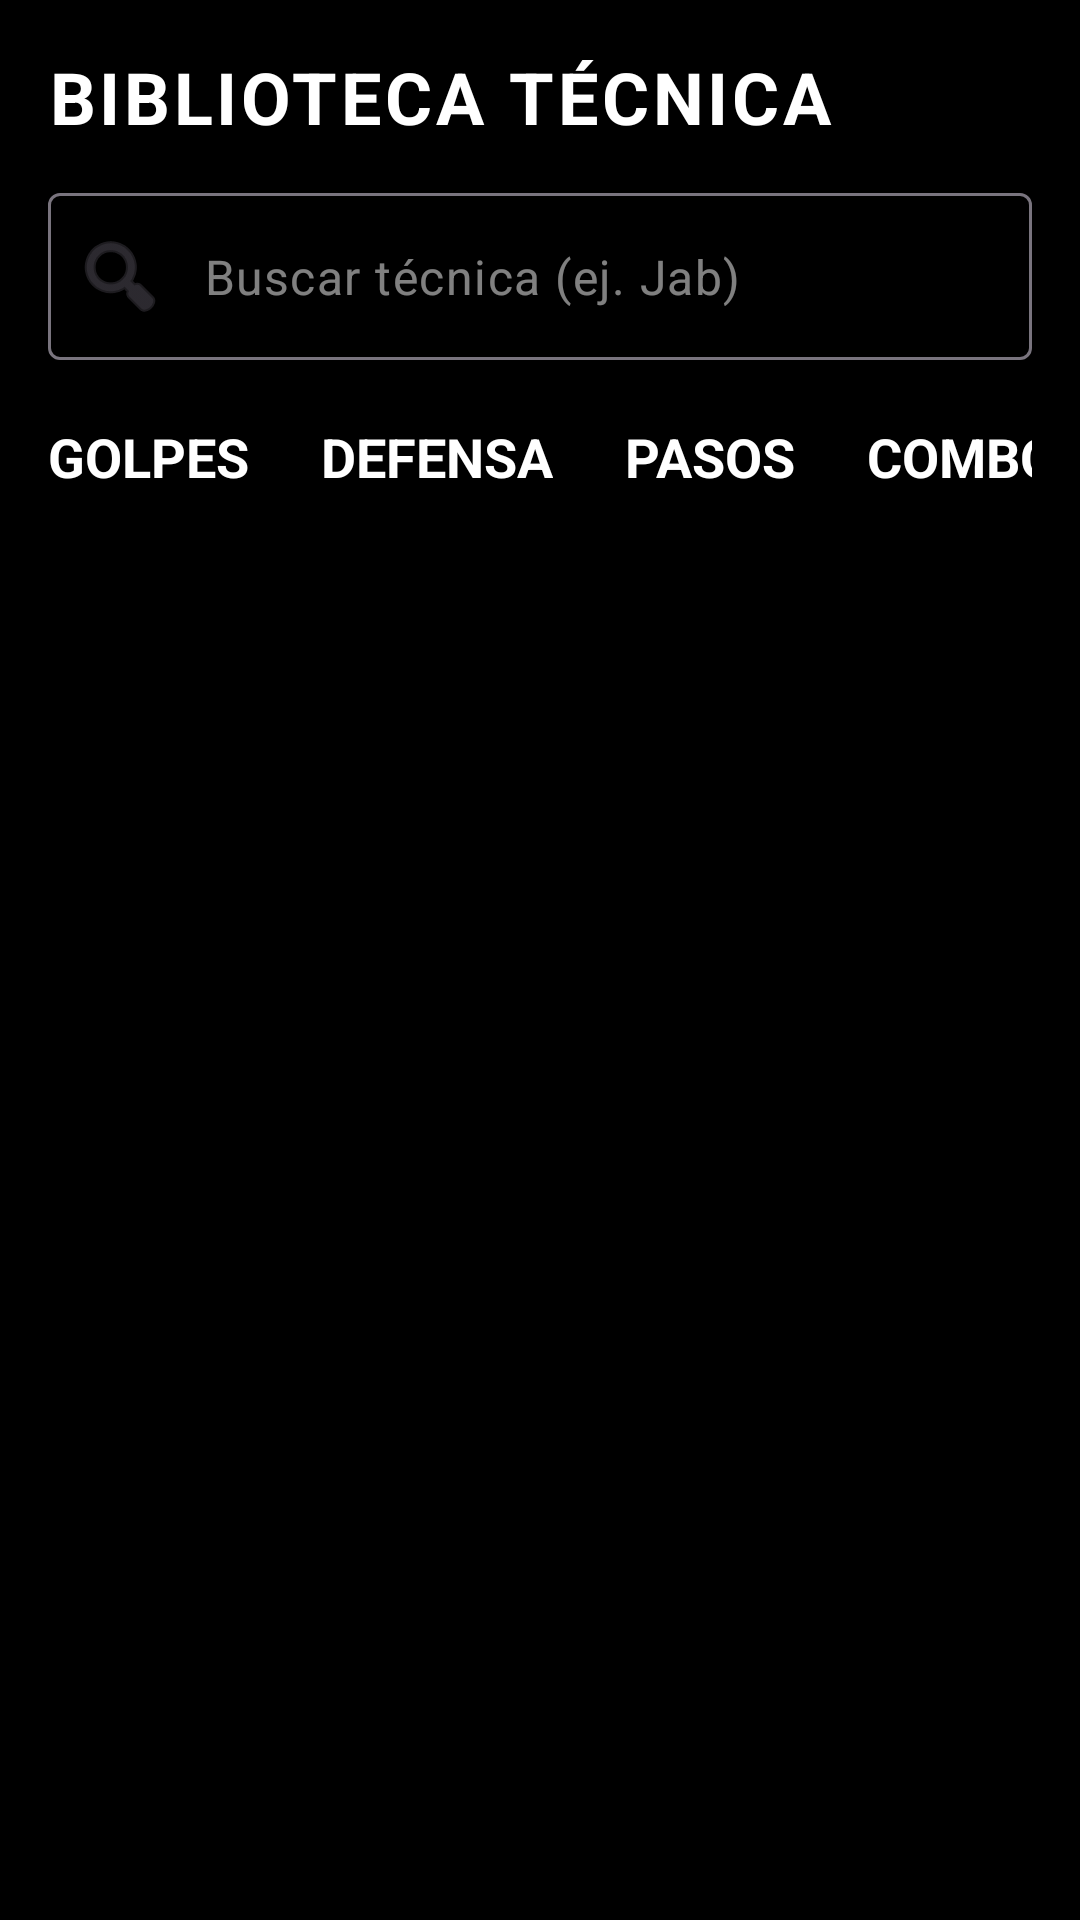

Android layout source for this screen:
<!-- AndroidManifest.xml: application theme Theme.CornerManBox -->
<!-- res/layout/fragment_library.xml -->
<?xml version="1.0" encoding="utf-8"?>
<LinearLayout
    xmlns:android="http://schemas.android.com/apk/res/android"
    xmlns:app="http://schemas.android.com/apk/res-auto"
    android:layout_width="match_parent"
    android:layout_height="match_parent"
    android:orientation="vertical"
    android:background="@color/black"
    android:padding="16dp">

    <TextView
        android:layout_width="wrap_content"
        android:layout_height="wrap_content"
        android:text="BIBLIOTECA TÉCNICA"
        android:textColor="@color/white"
        android:textSize="24sp"
        android:textStyle="bold"
        android:letterSpacing="0.05"
        android:layout_marginBottom="16dp" />

    <com.google.android.material.textfield.TextInputLayout
        android:layout_width="match_parent"
        android:layout_height="wrap_content"
        android:layout_marginBottom="20dp"
        app:startIconDrawable="@android:drawable/ic_menu_search"
        app:hintEnabled="false"
        style="@style/Widget.Material3.TextInputLayout.OutlinedBox">

        <com.google.android.material.textfield.TextInputEditText
            android:id="@+id/et_buscar_tecnica"
            android:layout_width="match_parent"
            android:layout_height="wrap_content"
            android:hint="Buscar técnica (ej. Jab)"
            android:textColorHint="#80FFFFFF"
            android:textColor="@color/white"
            android:inputType="text"/>
    </com.google.android.material.textfield.TextInputLayout>

    <HorizontalScrollView
        android:layout_width="match_parent"
        android:layout_height="wrap_content"
        android:scrollbars="none"
        android:layout_marginBottom="16dp">

        <LinearLayout
            android:layout_width="wrap_content"
            android:layout_height="wrap_content"
            android:orientation="horizontal"
            android:gravity="center_vertical">

            <TextView
                android:id="@+id/tv_cat_golpes"
                android:layout_width="wrap_content"
                android:layout_height="wrap_content"
                android:text="GOLPES"
                android:textColor="@color/white"
                android:textSize="18sp"
                android:textStyle="bold"
                android:paddingEnd="24dp"
                android:clickable="true"
                android:focusable="true"/>

            <TextView
                android:id="@+id/tv_cat_defensa"
                android:layout_width="wrap_content"
                android:layout_height="wrap_content"
                android:text="DEFENSA"
                android:textColor="@color/white"
                android:textSize="18sp"
                android:textStyle="bold"
                android:paddingEnd="24dp"
                android:clickable="true"
                android:focusable="true"/>

            <TextView
                android:id="@+id/tv_cat_pasos"
                android:layout_width="wrap_content"
                android:layout_height="wrap_content"
                android:text="PASOS"
                android:textColor="@color/white"
                android:textSize="18sp"
                android:textStyle="bold"
                android:paddingEnd="24dp"
                android:clickable="true"
                android:focusable="true"/>

            <TextView
                android:id="@+id/tv_cat_combos"
                android:layout_width="wrap_content"
                android:layout_height="wrap_content"
                android:text="COMBOS"
                android:textColor="@color/white"
                android:textSize="18sp"
                android:textStyle="bold"
                android:paddingEnd="24dp"
                android:clickable="true"
                android:focusable="true"/>
        </LinearLayout>
    </HorizontalScrollView>

    <androidx.recyclerview.widget.RecyclerView
        android:id="@+id/rv_tech_list"
        android:layout_width="match_parent"
        android:layout_height="match_parent"
        android:clipToPadding="false"
        android:scrollbars="vertical" />

</LinearLayout>
<!-- resources referenced by this layout -->
<resources>
  <color name="black">#FF000000</color>
  <color name="white">#FFFFFFFF</color>
  <style name="Theme.CornerManBox" parent="Base.Theme.CornerManBox" />
  <style name="Base.Theme.CornerManBox" parent="Theme.Material3.DayNight.NoActionBar">
          
          
      </style>
</resources>
